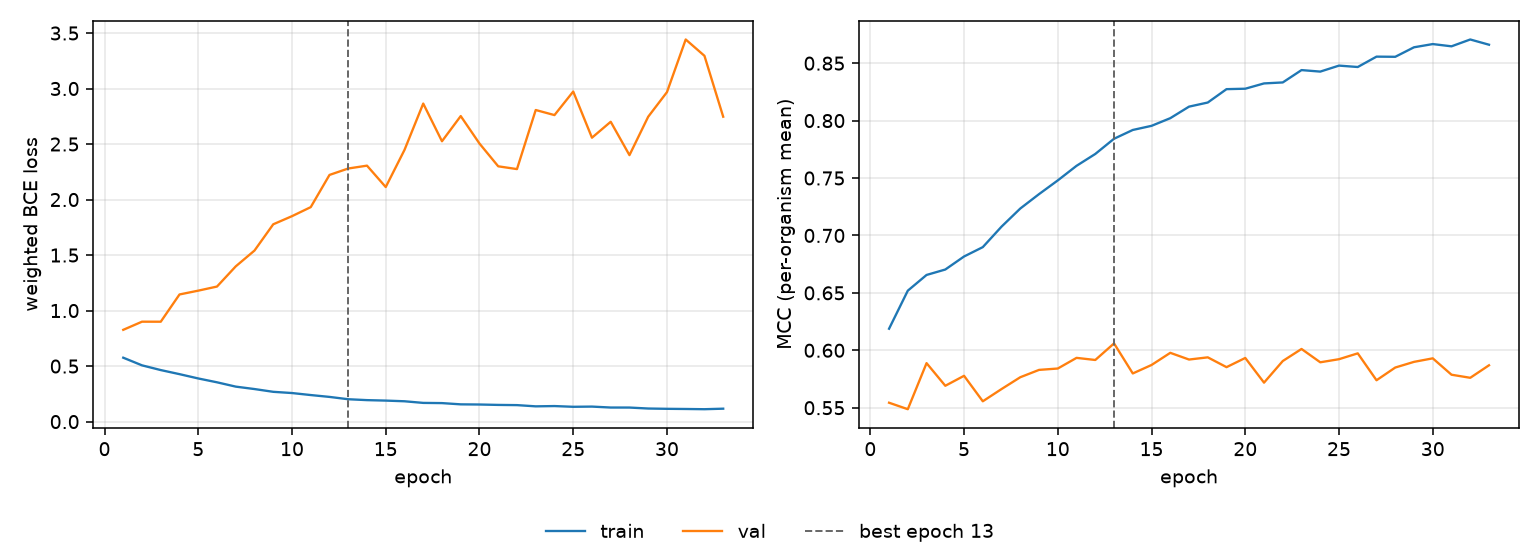

The file beside this chart, header and first rows:
epoch, tr_loss, vl_loss, tr_mcc, vl_mcc, is_best
1, 0.5757, 0.8267, 0.6188, 0.5543, False
2, 0.5067, 0.9, 0.6519, 0.5487, False
3, 0.4642, 0.8998, 0.6656, 0.5888, False
4, 0.4274, 1.145, 0.6703, 0.5691, False
5, 0.3886, 1.18, 0.6817, 0.5778, False
6, 0.354, 1.216, 0.6898, 0.5556, False
7, 0.3151, 1.398, 0.7077, 0.5663, False
8, 0.2933, 1.541, 0.7234, 0.5765, False
9, 0.2683, 1.777, 0.736, 0.5829, False
10, 0.2573, 1.85, 0.7479, 0.5841, False
11, 0.2392, 1.932, 0.7606, 0.5934, False
12, 0.2225, 2.222, 0.771, 0.5916, False
13, 0.2015, 2.28, 0.7842, 0.606, True
14, 0.1935, 2.305, 0.7918, 0.5798, False
15, 0.1893, 2.113, 0.7954, 0.5872, False
16, 0.1832, 2.447, 0.8021, 0.5978, False
17, 0.1685, 2.865, 0.8122, 0.5919, False
18, 0.1667, 2.525, 0.8157, 0.5939, False
19, 0.1555, 2.752, 0.8274, 0.5853, False
20, 0.154, 2.505, 0.8278, 0.5933, False
21, 0.1504, 2.299, 0.8324, 0.5718, False
22, 0.1485, 2.275, 0.8332, 0.5907, False
23, 0.1375, 2.807, 0.844, 0.6012, False
24, 0.14, 2.761, 0.8427, 0.5896, False
25, 0.1335, 2.973, 0.8479, 0.5922, False
26, 0.1353, 2.557, 0.8467, 0.5973, False
27, 0.1268, 2.701, 0.8557, 0.5739, False
28, 0.1266, 2.4, 0.8555, 0.585, False
29, 0.1179, 2.746, 0.8638, 0.5899, False
30, 0.1152, 2.968, 0.8666, 0.593, False
31, 0.1137, 3.442, 0.8647, 0.5787, False
32, 0.1117, 3.295, 0.8706, 0.5761, False
33, 0.1164, 2.746, 0.8661, 0.5869, False
